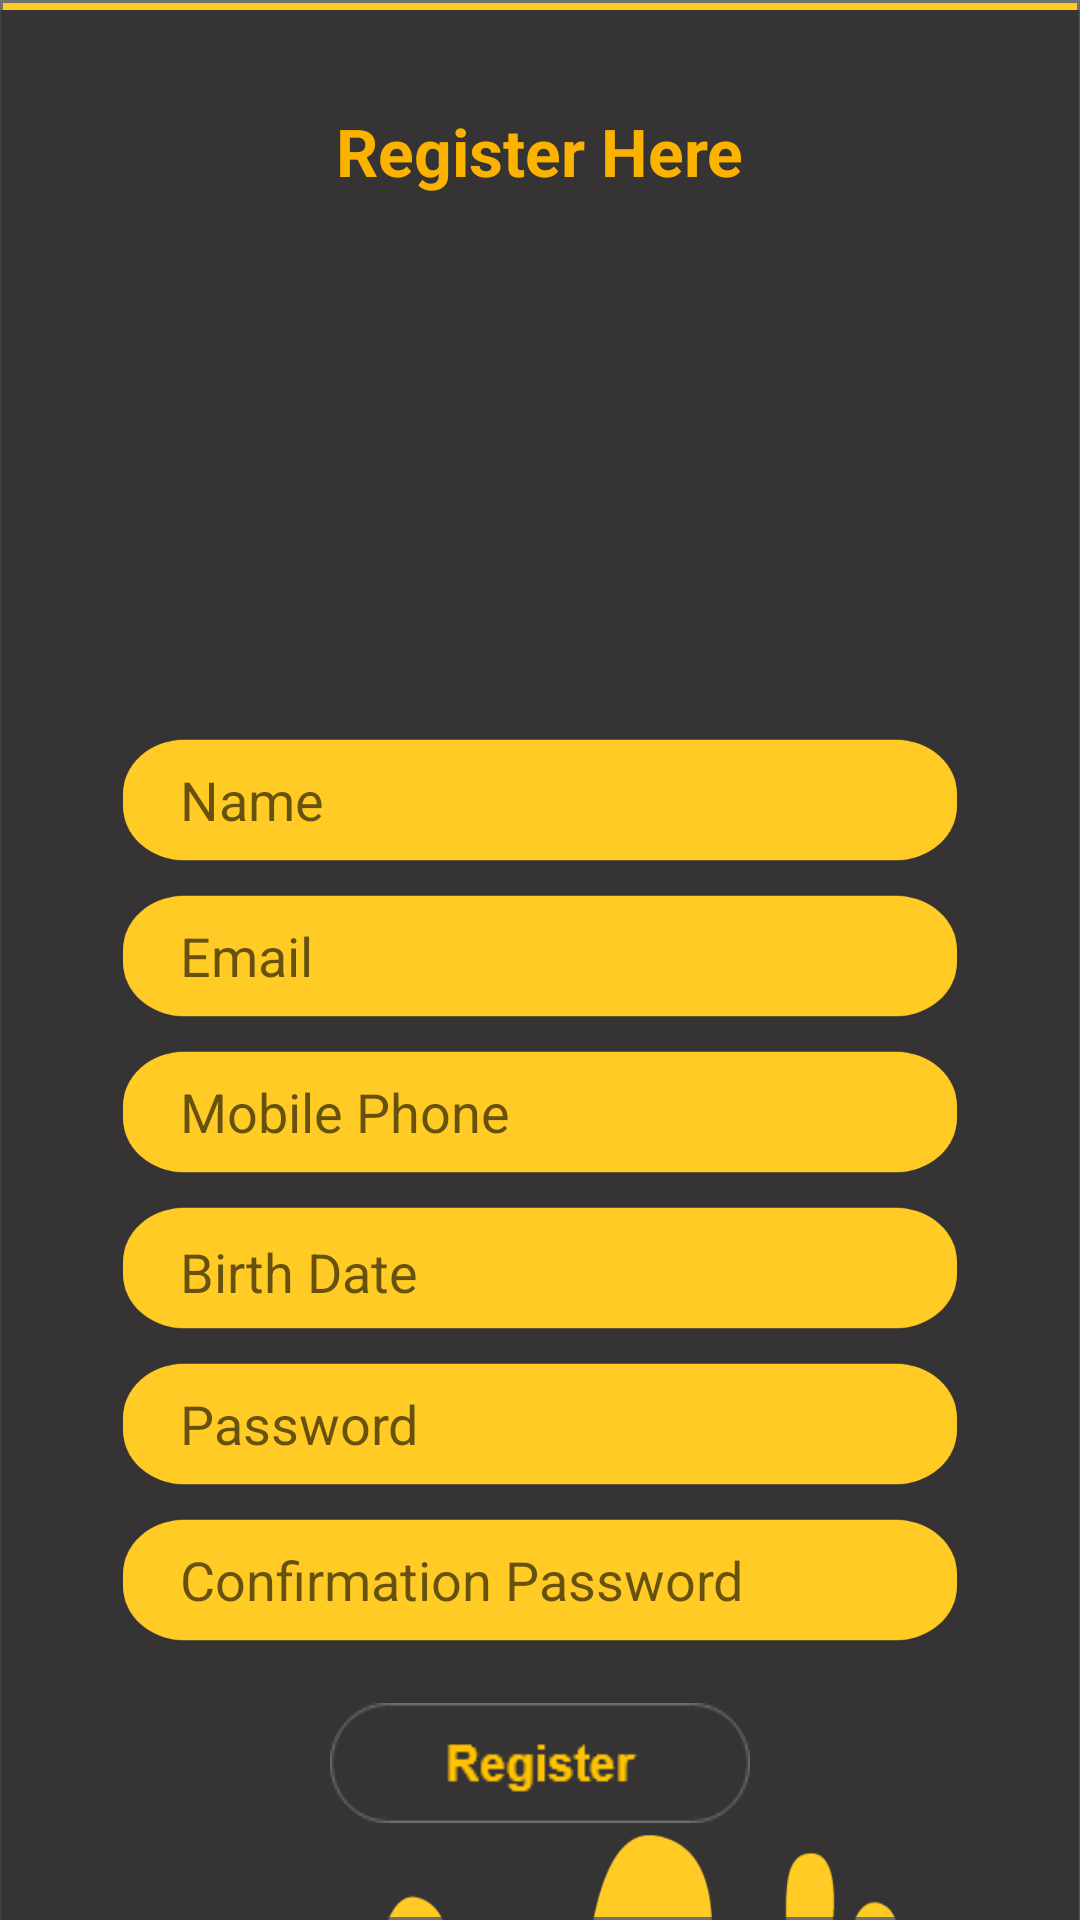

Produce the Android XML layout that renders to this screen, including the resource entries it uses.
<!-- AndroidManifest.xml: application theme AppTheme.NoActionBar -->
<!-- res/layout/activity_register.xml -->
<?xml version="1.0" encoding="utf-8"?>
<androidx.constraintlayout.widget.ConstraintLayout xmlns:android="http://schemas.android.com/apk/res/android"
    xmlns:app="http://schemas.android.com/apk/res-auto"
    xmlns:tools="http://schemas.android.com/tools"
    android:layout_width="match_parent"
    android:layout_height="match_parent"
    tools:context=".Register.RegisterActivity"
    android:background="@drawable/background1">

    <LinearLayout
        android:layout_width="wrap_content"
        android:layout_height="650dp"
        android:orientation="vertical"
        app:layout_constraintBottom_toBottomOf="parent"
        app:layout_constraintTop_toTopOf="parent">


        <ImageView
            android:id="@+id/bgapp"
            android:layout_width="360dp"
            android:layout_height="820dp"
            android:layout_marginTop="20dp"
            android:background="@drawable/bgapp"
            android:translationY="-12dp" />

        <TextView
            android:id="@+id/textSign"
            android:layout_width="wrap_content"
            android:layout_height="50dp"
            android:layout_gravity="center"
            android:layout_marginTop="-800dp"
            android:text="Register Here"
            android:textColor="#FCB300"
            android:textSize="22sp"
            android:textStyle="bold" />


        <EditText
            android:id="@+id/name"
            android:layout_width="280dp"
            android:layout_height="42dp"
            android:layout_marginLeft="40dp"
            android:layout_marginTop="160dp"
             android:background="@drawable/editboxisi"
            android:hint="Name"
            android:paddingLeft="20dp" />

        <EditText
            android:id="@+id/email"
            android:layout_width="280dp"
            android:layout_height="42dp"
            android:layout_marginLeft="40dp"
            android:layout_marginTop="10dp"
            android:background="@drawable/editboxisi"
            android:hint="Email"
            android:paddingLeft="20dp" />

        <EditText
            android:id="@+id/phone"
            android:layout_width="280dp"
            android:layout_height="42dp"
            android:layout_marginLeft="40dp"
            android:layout_marginTop="10dp"
            android:background="@drawable/editboxisi"
            android:hint="Mobile Phone"
            android:digits="0123456789"
            android:inputType="numberDecimal"
            android:paddingLeft="20dp" />

        <TextView
            android:id="@+id/tvDate"
            android:layout_width="280dp"
            android:layout_height="42dp"
            android:layout_marginLeft="40dp"
            android:layout_marginTop="10dp"
            android:background="@drawable/editboxisi"
            android:hint="Birth Date"
            android:paddingLeft="20dp"
            android:paddingTop="10dp"
            android:textSize="18sp" />

        <EditText
            android:id="@+id/password"
            android:layout_width="280dp"
            android:layout_height="42dp"
            android:layout_marginLeft="40dp"
            android:layout_marginTop="10dp"
            android:background="@drawable/editboxisi"
            android:hint="Password"
            android:inputType="textPassword"
            android:paddingLeft="20dp" />

        <EditText
            android:id="@+id/confirmation"
            android:layout_width="280dp"
            android:layout_height="42dp"
            android:layout_marginLeft="40dp"
            android:layout_marginTop="10dp"
            android:background="@drawable/editboxisi"
            android:hint="Confirmation Password"
            android:inputType="textPassword"
            android:paddingLeft="20dp" />

        <Button
            android:id="@+id/btnRegister"
            android:layout_width="140dp"
            android:layout_height="40dp"
            android:layout_gravity="center"
            android:layout_marginTop="20dp"
            android:background="@drawable/btnregister" />
    </LinearLayout>

</androidx.constraintlayout.widget.ConstraintLayout>
<!-- resources referenced by this layout -->
<resources>
  <!-- drawable background1: png bitmap (drawable, 20515 bytes) -->
  <!-- drawable bgapp: png bitmap (drawable, 17758 bytes) -->
  <!-- drawable btnregister: png bitmap (drawable, 2682 bytes) -->
  <!-- drawable editboxisi: png bitmap (drawable, 8481 bytes) -->
  <style name="AppTheme.NoActionBar">
          <item name="windowActionBar">false</item>
          <item name="windowNoTitle">true</item>
      </style>
</resources>
